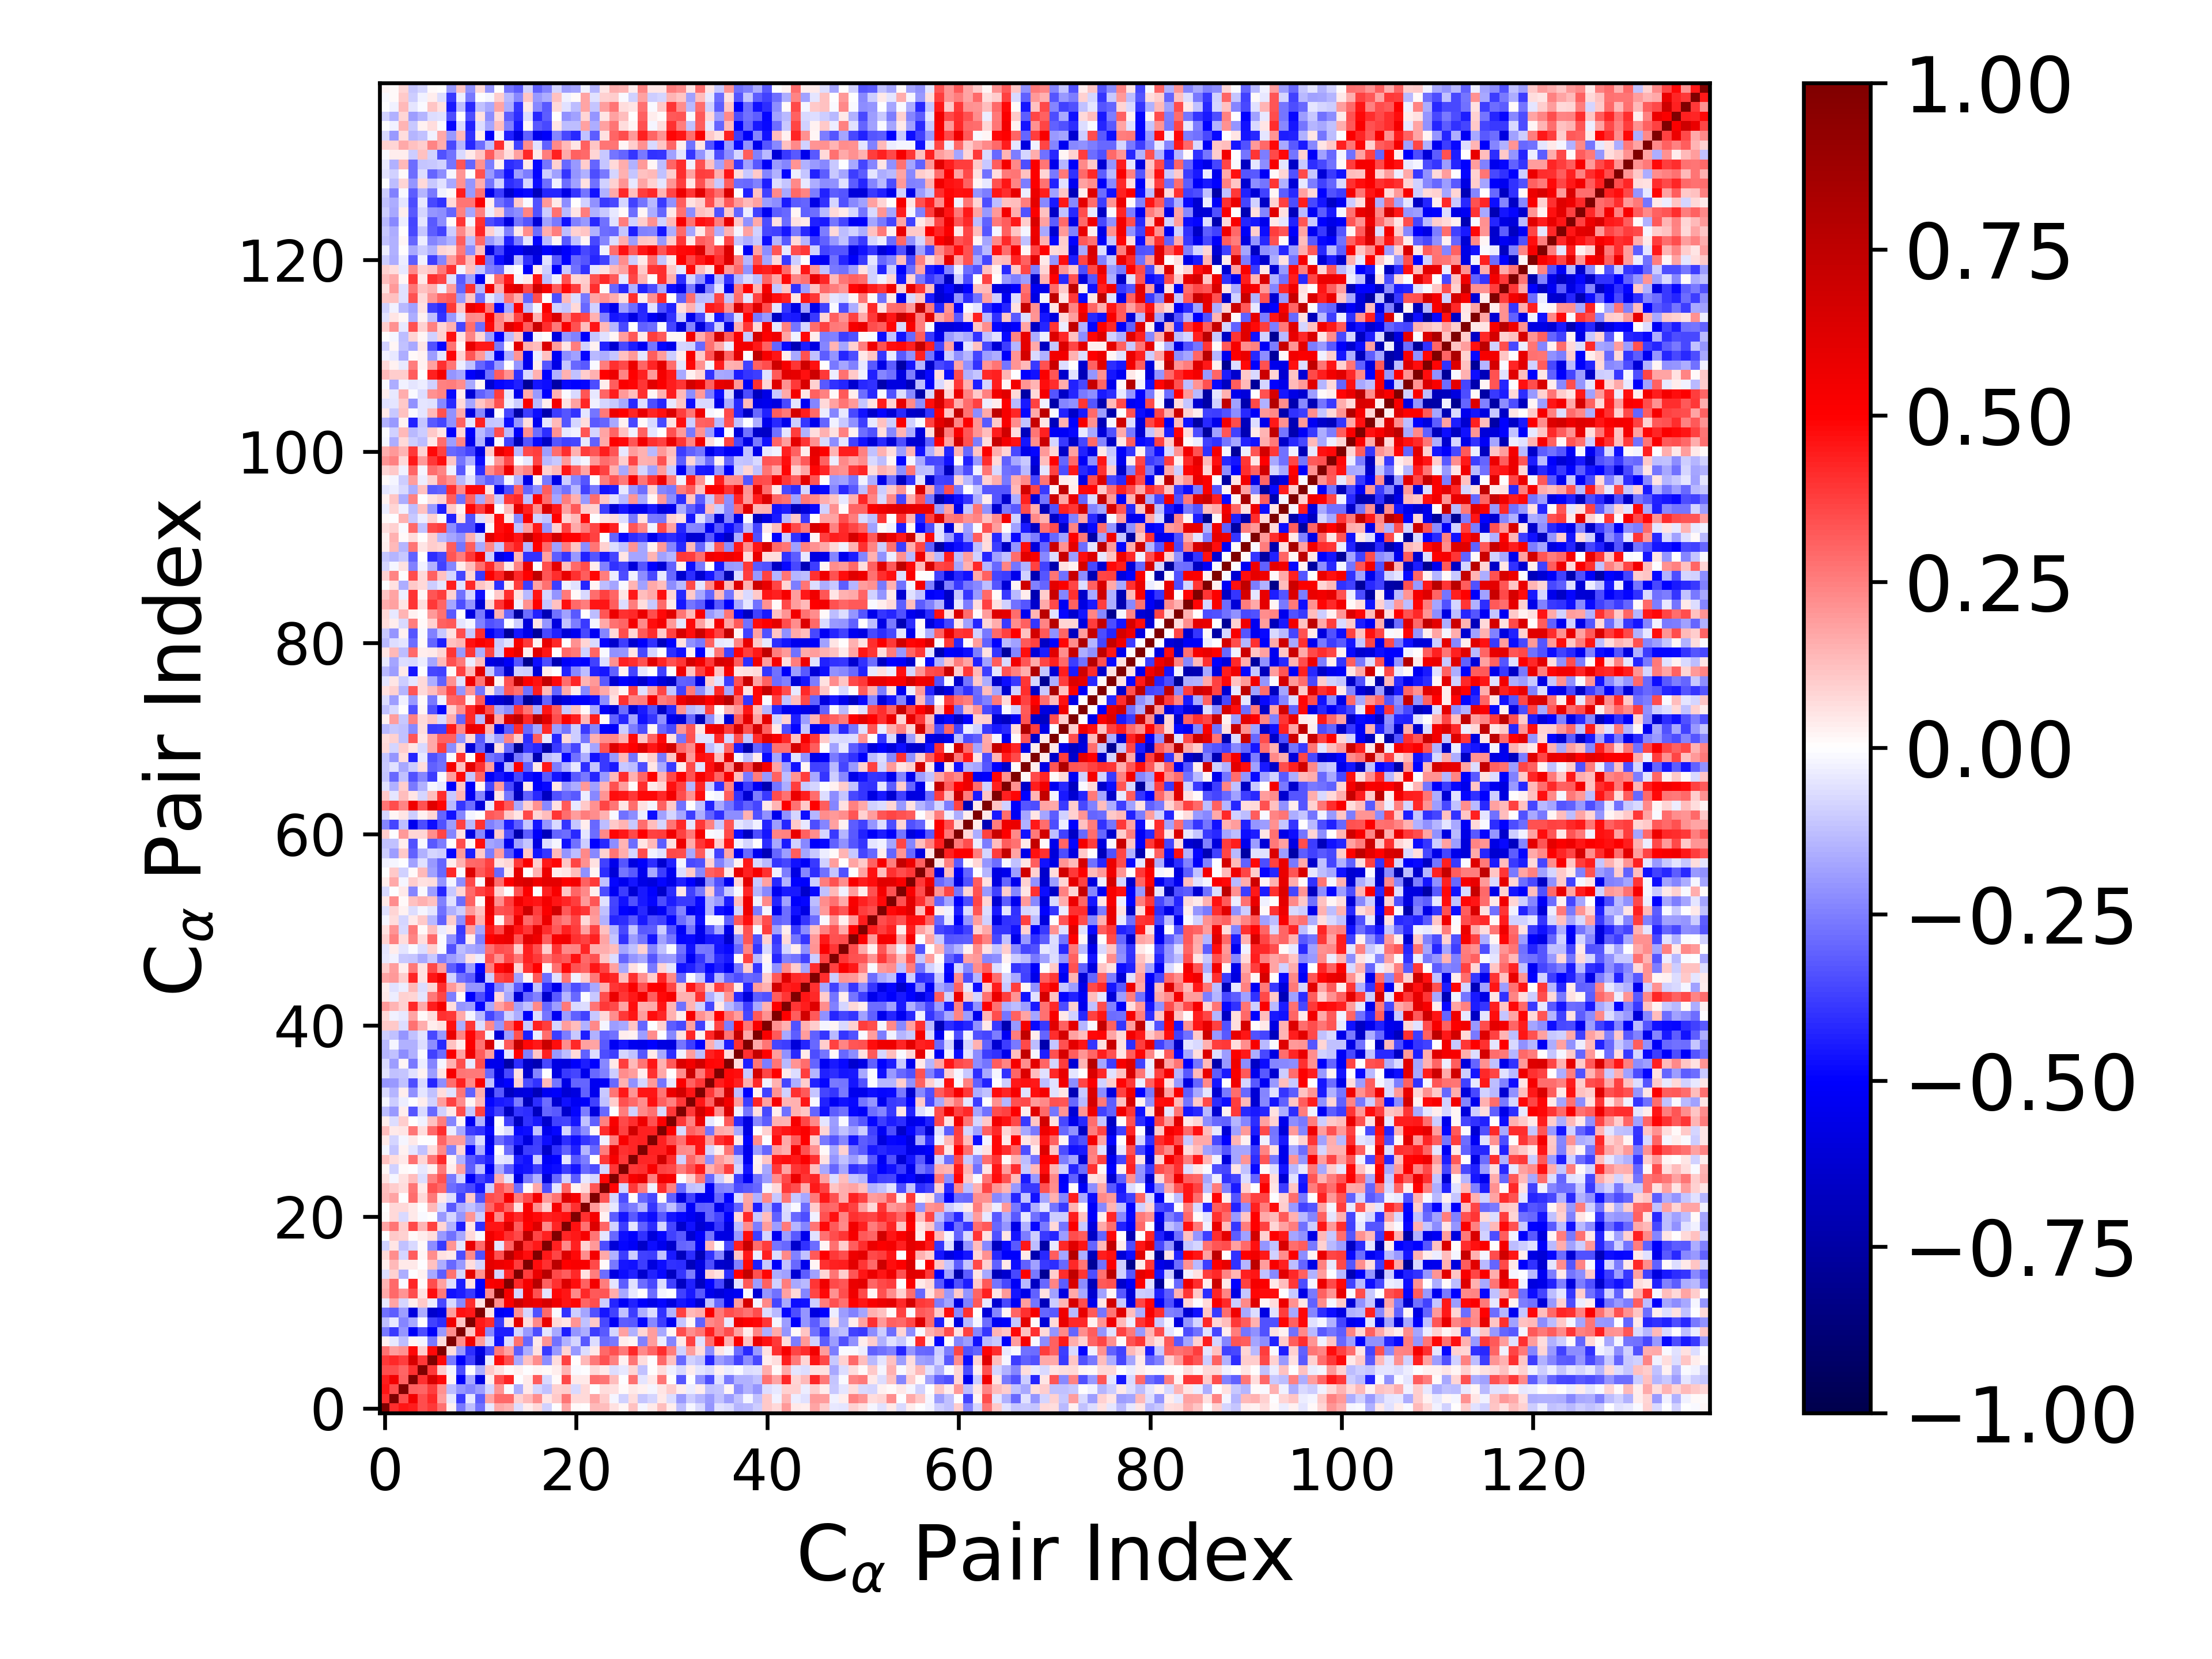

The file beside this chart, header and first rows:
1.000000000000000000e+00, 4.082994114658432538e-01, 4.545371683697781995e-01, 4.430996089666510707e-01, 3.505217272006443396e-01, 3.885708123169066552e-01, 2.804359954115074327e-01, 2.982014484083884281e-02, -2.605507259948842136e-01, -1.265237716275446067e-01, -2.761126721493430414e-01, -4.151459604041199403e-02, 1.696444315757534294e-01, 1.477145564292154656e-01, -6.965392478789102226e-02, 3.309261156676555210e-02, 7.733081208977350685e-02, -9.176248285513514957e-02, -3.487722137477731847e-04, 1.775241755731181703e-01, 1.170680833078640258e-02, 1.223776872206902610e-03, 1.340930138806739891e-01, 1.308154650976320887e-01
4.082994114658432538e-01, 1.000000000000000000e+00, 3.502533147334075947e-01, 5.448748122630890922e-01, 3.464530859182938793e-01, 4.208448927012711782e-01, 1.916638292900458562e-01, -4.208596107089113830e-02, -3.870623680434549518e-01, -4.088288947268979567e-02, -3.174775252782052193e-01, 1.733743351861081194e-01, 2.900683675351878321e-01, 2.905722861012691172e-01, 8.950181961176373324e-02, 1.405040364750778925e-01, 2.204441123775105760e-01, 5.455449586583047822e-02, 1.061557737723688027e-01, 2.667509774346951690e-01, 7.649882175711933407e-02, 7.072213954068494457e-02, 1.751596878554148862e-01, 9.558054408046211259e-02
4.545371683697781995e-01, 3.502533147334075947e-01, 1.000000000000000000e+00, 3.089156446908936093e-01, 3.036511393176169471e-01, 3.777029019852880531e-01, 2.155657402406366552e-01, -1.316881657855419330e-01, -2.048805710744477093e-01, -2.348326847179567634e-01, -1.926957717048721486e-01, -8.332149507750948036e-02, 2.071361538386965184e-01, -8.738018405903883595e-03, -1.580949512634522713e-01, 4.162685937176047180e-02, -8.099848481833273051e-02, -1.244815177441926241e-01, 8.813228285151990249e-02, 9.836903528098442373e-02, -7.341960022470654657e-02, 7.316608367308018168e-02, -3.324544144241499844e-03, 7.020983939012699626e-02
4.430996089666510707e-01, 5.448748122630890922e-01, 3.089156446908936093e-01, 1.000000000000000000e+00, 4.005341582806170031e-01, 6.488902874942749088e-01, 4.818316361309211704e-01, 2.234787650433356712e-02, -5.195239228866913583e-01, -1.677552155637441478e-01, -5.866336377717621398e-01, 3.254341238880070070e-02, 3.480784847084066880e-01, 4.282991307662528113e-01, -4.185507284378985407e-03, 4.095207175436385572e-02, 3.183782007867656527e-01, -7.504557529408611982e-02, 1.184800952661650350e-02, 3.562863876535840579e-01, 4.674854383381267520e-02, 4.452883549442428895e-02, 2.819374249957311562e-01, 2.671435388212551332e-01
3.505217272006443396e-01, 3.464530859182938793e-01, 3.036511393176169471e-01, 4.005341582806170031e-01, 1.000000000000000000e+00, 3.859394554922519482e-01, 9.584675992319557913e-02, -1.968999740758627451e-02, -3.475849466266713317e-01, 7.653923638086291030e-04, -1.570638549671400097e-01, 1.024112132510166667e-01, 5.831147828938254563e-02, 1.047711984628417470e-02, 3.074366973335511052e-02, -5.965170933617217064e-03, 2.211743383440121710e-02, 1.542114129023173900e-02, 3.147795392611367482e-02, 1.427630724716448807e-01, -1.065345445571022273e-02, -6.796675896820968468e-03, 7.507886954445752714e-02, 4.427001123174827829e-02
3.885708123169066552e-01, 4.208448927012711782e-01, 3.777029019852880531e-01, 6.488902874942749088e-01, 3.859394554922519482e-01, 1.000000000000000000e+00, 4.803287769078102842e-01, -2.632781368460982985e-01, -5.146649565014118632e-01, -3.716759760377538746e-01, -6.332413170568783611e-01, -3.449348951193546148e-02, 4.751086631187306786e-01, 3.505068514772992638e-01, -1.663015771959192035e-01, 1.242830066670681383e-01, 2.208747107570697144e-01, -2.233861841939553949e-01, 6.866595975109639205e-02, 3.700100846972072532e-01, 4.421808530300157247e-03, 1.365344422447958284e-01, 2.635402216031529909e-01, 3.433796768844246672e-01
2.804359954115074327e-01, 1.916638292900458562e-01, 2.155657402406366552e-01, 4.818316361309211704e-01, 9.584675992319557913e-02, 4.803287769078102842e-01, 1.000000000000000000e+00, 6.536963592815243917e-02, -2.004357962235553958e-01, -4.096905611715958018e-01, -5.852739712743015854e-01, -3.560077696993428353e-01, 2.591660446017647890e-01, 1.838894021705574366e-01, -3.179322883646970022e-01, -1.589262025898076636e-01, 5.998268778873164925e-02, -3.869405924471207570e-01, -2.017259065316331645e-01, 8.435326612393702350e-02, -1.997350734433411823e-01, -6.417522371695431882e-02, 4.687227835277922583e-02, 2.898634807072006381e-01
2.982014484083884281e-02, -4.208596107089113830e-02, -1.316881657855419330e-01, 2.234787650433356712e-02, -1.968999740758627451e-02, -2.632781368460982985e-01, 6.536963592815243917e-02, 1.000000000000000000e+00, 2.199314283500412304e-01, 5.521732685416375075e-01, 1.910465923366663488e-01, -7.049050370367349050e-02, -4.630315009111934943e-01, -6.674234123193586998e-02, 2.758751968051821879e-01, -2.943126232810399645e-01, 4.391881928612585695e-02, 2.038077746133455659e-01, -2.783449147940392776e-01, -1.501142432125436577e-01, -8.112083226022913374e-02, -3.211304513611340505e-01, -6.908885136763370793e-02, -2.818943927433757435e-01
-2.605507259948842136e-01, -3.870623680434549518e-01, -2.048805710744477093e-01, -5.195239228866913583e-01, -3.475849466266713317e-01, -5.146649565014118632e-01, -2.004357962235553958e-01, 2.199314283500412304e-01, 1.000000000000000000e+00, 1.105839321570700612e-01, 4.684907377739007117e-01, -2.320215295708239756e-01, -4.445732646700163437e-01, -4.418612576294158600e-01, -8.332415228760964299e-02, -1.973002714331645313e-01, -3.445311350878365042e-01, -4.691524352312335250e-02, -1.706078540129356835e-01, -4.389766109323627874e-01, -2.106806765676537130e-01, -1.639800347895729038e-01, -3.827502800850975939e-01, -3.256556329698561125e-01
-1.265237716275446067e-01, -4.088288947268979567e-02, -2.348326847179567634e-01, -1.677552155637441478e-01, 7.653923638086291030e-04, -3.716759760377538746e-01, -4.096905611715958018e-01, 5.521732685416375075e-01, 1.105839321570700612e-01, 1.000000000000000000e+00, 4.483002350411345316e-01, 4.107318646247474780e-01, -3.834139077306859544e-01, 6.148385291546840103e-02, 6.005852810189004076e-01, 6.810374316756512281e-02, 2.285574359956838164e-01, 5.706750323841098815e-01, 7.528238533434788993e-02, 4.924616763764026045e-02, 2.047245420253152037e-01, -1.248675959332088137e-01, 1.039308187978500025e-01, -3.564809522432454969e-01
-2.761126721493430414e-01, -3.174775252782052193e-01, -1.926957717048721486e-01, -5.866336377717621398e-01, -1.570638549671400097e-01, -6.332413170568783611e-01, -5.852739712743015854e-01, 1.910465923366663488e-01, 4.684907377739007117e-01, 4.483002350411345316e-01, 1.000000000000000000e+00, 6.145827513444974272e-02, -5.242487468002182682e-01, -4.963046192329339523e-01, 2.172766312891826757e-01, -8.476615559010436396e-02, -3.384452868836497763e-01, 2.968696171639184644e-01, -1.331408648916910728e-02, -4.009713304969283465e-01, -1.006171569560509321e-01, -1.764099336176379595e-01, -3.366348663574785238e-01, -4.566312424275861259e-01
-4.151459604041199403e-02, 1.733743351861081194e-01, -8.332149507750948036e-02, 3.254341238880070070e-02, 1.024112132510166667e-01, -3.449348951193546148e-02, -3.560077696993428353e-01, -7.049050370367349050e-02, -2.320215295708239756e-01, 4.107318646247474780e-01, 6.145827513444974272e-02, 1.000000000000000000e+00, 2.244706694565265503e-01, 5.089939637161112751e-01, 6.974340356311963252e-01, 5.955871735023509084e-01, 5.702310705403380586e-01, 6.497956846923045315e-01, 5.540867012810143377e-01, 4.543949426338310116e-01, 4.887505149128622550e-01, 2.969096192969000181e-01, 3.480474435344844131e-01, -9.739245305318133816e-02
1.696444315757534294e-01, 2.900683675351878321e-01, 2.071361538386965184e-01, 3.480784847084066880e-01, 5.831147828938254563e-02, 4.751086631187306786e-01, 2.591660446017647890e-01, -4.630315009111934943e-01, -4.445732646700163437e-01, -3.834139077306859544e-01, -5.242487468002182682e-01, 2.244706694565265503e-01, 1.000000000000000000e+00, 5.334490614369777894e-01, -7.827231096621221906e-02, 5.641877567303890118e-01, 3.436151248579690232e-01, -5.370671905102620408e-02, 4.834003105520117138e-01, 4.590833933258252064e-01, 2.293675814359995291e-01, 4.195367907408716901e-01, 3.244029614340284695e-01, 3.316231531765208573e-01
1.477145564292154656e-01, 2.905722861012691172e-01, -8.738018405903883595e-03, 4.282991307662528113e-01, 1.047711984628417470e-02, 3.505068514772992638e-01, 1.838894021705574366e-01, -6.674234123193586998e-02, -4.418612576294158600e-01, 6.148385291546840103e-02, -4.963046192329339523e-01, 5.089939637161112751e-01, 5.334490614369777894e-01, 1.000000000000000000e+00, 4.161517864139933076e-01, 5.345593361812260857e-01, 7.746264616969805727e-01, 3.070116502913732837e-01, 4.001714490369276400e-01, 6.274048217081164003e-01, 4.755085351515644931e-01, 3.088225649446080801e-01, 5.378108494180292576e-01, 2.537072083970919323e-01
-6.965392478789102226e-02, 8.950181961176373324e-02, -1.580949512634522713e-01, -4.185507284378985407e-03, 3.074366973335511052e-02, -1.663015771959192035e-01, -3.179322883646970022e-01, 2.758751968051821879e-01, -8.332415228760964299e-02, 6.005852810189004076e-01, 2.172766312891826757e-01, 6.974340356311963252e-01, -7.827231096621221906e-02, 4.161517864139933076e-01, 1.000000000000000000e+00, 3.806642805910848693e-01, 5.723218029670118501e-01, 7.726597853269504546e-01, 3.518628942769137513e-01, 3.165167924278958766e-01, 4.163840930193941081e-01, 5.624017230106598958e-02, 2.544742597115740579e-01, -2.889713981254475872e-01
3.309261156676555210e-02, 1.405040364750778925e-01, 4.162685937176047180e-02, 4.095207175436385572e-02, -5.965170933617217064e-03, 1.242830066670681383e-01, -1.589262025898076636e-01, -2.943126232810399645e-01, -1.973002714331645313e-01, 6.810374316756512281e-02, -8.476615559010436396e-02, 5.955871735023509084e-01, 5.641877567303890118e-01, 5.345593361812260857e-01, 3.806642805910848693e-01, 1.000000000000000000e+00, 4.744926457388922159e-01, 4.035556717039242014e-01, 7.612362016483917859e-01, 4.958353442397827604e-01, 5.209050188793757918e-01, 5.224738073770958113e-01, 3.526309085507953189e-01, 8.166597934446023430e-03
7.733081208977350685e-02, 2.204441123775105760e-01, -8.099848481833273051e-02, 3.183782007867656527e-01, 2.211743383440121710e-02, 2.208747107570697144e-01, 5.998268778873164925e-02, 4.391881928612585695e-02, -3.445311350878365042e-01, 2.285574359956838164e-01, -3.384452868836497763e-01, 5.702310705403380586e-01, 3.436151248579690232e-01, 7.746264616969805727e-01, 5.723218029670118501e-01, 4.744926457388922159e-01, 1.000000000000000000e+00, 4.516121952948552454e-01, 3.624982072234277930e-01, 6.277285906103412527e-01, 4.817560663515725317e-01, 2.220241906484979877e-01, 5.328439681993554222e-01, 1.662834926966685056e-01
-9.176248285513514957e-02, 5.455449586583047822e-02, -1.244815177441926241e-01, -7.504557529408611982e-02, 1.542114129023173900e-02, -2.233861841939553949e-01, -3.869405924471207570e-01, 2.038077746133455659e-01, -4.691524352312335250e-02, 5.706750323841098815e-01, 2.968696171639184644e-01, 6.497956846923045315e-01, -5.370671905102620408e-02, 3.070116502913732837e-01, 7.726597853269504546e-01, 4.035556717039242014e-01, 4.516121952948552454e-01, 1.000000000000000000e+00, 4.370493820065479706e-01, 2.295626498135075466e-01, 4.362829111015198991e-01, 9.057341214481796909e-02, 2.023998837744075407e-01, -3.494813337152894994e-01
-3.487722137477731847e-04, 1.061557737723688027e-01, 8.813228285151990249e-02, 1.184800952661650350e-02, 3.147795392611367482e-02, 6.866595975109639205e-02, -2.017259065316331645e-01, -2.783449147940392776e-01, -1.706078540129356835e-01, 7.528238533434788993e-02, -1.331408648916910728e-02, 5.540867012810143377e-01, 4.834003105520117138e-01, 4.001714490369276400e-01, 3.518628942769137513e-01, 7.612362016483917859e-01, 3.624982072234277930e-01, 4.370493820065479706e-01, 1.000000000000000000e+00, 4.218984770321892452e-01, 4.496010668681086897e-01, 5.282511136864607160e-01, 2.699339094988093546e-01, -4.958905747543401049e-02
1.775241755731181703e-01, 2.667509774346951690e-01, 9.836903528098442373e-02, 3.562863876535840579e-01, 1.427630724716448807e-01, 3.700100846972072532e-01, 8.435326612393702350e-02, -1.501142432125436577e-01, -4.389766109323627874e-01, 4.924616763764026045e-02, -4.009713304969283465e-01, 4.543949426338310116e-01, 4.590833933258252064e-01, 6.274048217081164003e-01, 3.165167924278958766e-01, 4.958353442397827604e-01, 6.277285906103412527e-01, 2.295626498135075466e-01, 4.218984770321892452e-01, 1.000000000000000000e+00, 4.659286750886383888e-01, 2.791372651549096084e-01, 6.281900883877623576e-01, 2.996119935149507141e-01
1.170680833078640258e-02, 7.649882175711933407e-02, -7.341960022470654657e-02, 4.674854383381267520e-02, -1.065345445571022273e-02, 4.421808530300157247e-03, -1.997350734433411823e-01, -8.112083226022913374e-02, -2.106806765676537130e-01, 2.047245420253152037e-01, -1.006171569560509321e-01, 4.887505149128622550e-01, 2.293675814359995291e-01, 4.755085351515644931e-01, 4.163840930193941081e-01, 5.209050188793757918e-01, 4.817560663515725317e-01, 4.362829111015198991e-01, 4.496010668681086897e-01, 4.659286750886383888e-01, 1.000000000000000000e+00, 4.060857082780657823e-01, 5.301984193815311164e-01, 2.571528573895471778e-02
1.223776872206902610e-03, 7.072213954068494457e-02, 7.316608367308018168e-02, 4.452883549442428895e-02, -6.796675896820968468e-03, 1.365344422447958284e-01, -6.417522371695431882e-02, -3.211304513611340505e-01, -1.639800347895729038e-01, -1.248675959332088137e-01, -1.764099336176379595e-01, 2.969096192969000181e-01, 4.195367907408716901e-01, 3.088225649446080801e-01, 5.624017230106598958e-02, 5.224738073770958113e-01, 2.220241906484979877e-01, 9.057341214481796909e-02, 5.282511136864607160e-01, 2.791372651549096084e-01, 4.060857082780657823e-01, 1.000000000000000000e+00, 1.971014471211172403e-01, 7.662978506595323480e-02
1.340930138806739891e-01, 1.751596878554148862e-01, -3.324544144241499844e-03, 2.819374249957311562e-01, 7.507886954445752714e-02, 2.635402216031529909e-01, 4.687227835277922583e-02, -6.908885136763370793e-02, -3.827502800850975939e-01, 1.039308187978500025e-01, -3.366348663574785238e-01, 3.480474435344844131e-01, 3.244029614340284695e-01, 5.378108494180292576e-01, 2.544742597115740579e-01, 3.526309085507953189e-01, 5.328439681993554222e-01, 2.023998837744075407e-01, 2.699339094988093546e-01, 6.281900883877623576e-01, 5.301984193815311164e-01, 1.971014471211172403e-01, 1.000000000000000000e+00, 3.284382610470690800e-01
1.308154650976320887e-01, 9.558054408046211259e-02, 7.020983939012699626e-02, 2.671435388212551332e-01, 4.427001123174827829e-02, 3.433796768844246672e-01, 2.898634807072006381e-01, -2.818943927433757435e-01, -3.256556329698561125e-01, -3.564809522432454969e-01, -4.566312424275861259e-01, -9.739245305318133816e-02, 3.316231531765208573e-01, 2.537072083970919323e-01, -2.889713981254475872e-01, 8.166597934446023430e-03, 1.662834926966685056e-01, -3.494813337152894994e-01, -4.958905747543401049e-02, 2.996119935149507141e-01, 2.571528573895471778e-02, 7.662978506595323480e-02, 3.284382610470690800e-01, 1.000000000000000000e+00
6.055455085856940867e-02, -2.174348231908696319e-02, 5.501533289016891787e-02, 1.302733276256833328e-01, -6.673335612939058914e-02, 2.437424896857757206e-01, 3.433943372315214626e-01, -2.622039080760745211e-01, -8.263739659406205140e-02, -5.171156886774922468e-01, -3.738694114722729278e-01, -4.285540721469238146e-01, 1.617735433702847114e-01, -4.842351991264256389e-02, -5.744926373092177352e-01, -2.648176852556042293e-01, -1.511443901043390547e-01, -6.078681546116130319e-01, -2.967758719879767249e-01, -8.811794761736276016e-02, -3.146829090870573165e-01, -4.313850238486328231e-02, -7.951254896066174693e-02, 4.875031103793674436e-01
2.265784167567652316e-02, -9.197786574015284766e-02, 8.748576589424328018e-03, -2.953849903022553579e-03, -4.565430200142868433e-02, 2.427933187132221352e-02, 2.608687314296330162e-01, 3.433259041126345695e-02, 1.863876780373853459e-01, -3.183983043143874814e-01, -1.190493726890729936e-01, -5.188158802907052447e-01, -1.680808291364417895e-01, -3.197223384981725536e-01, -4.701737049566119819e-01, -4.603407053943658900e-01, -3.792460718222188110e-01, -4.890344947628016969e-01, -4.748689971382148989e-01, -3.802450450738482646e-01, -4.549518445485682960e-01, -2.902738950364677772e-01, -3.449181156271590720e-01, -8.300404174566805571e-02
1.246628706436818113e-01, 6.301806837040491160e-02, 4.091029786381605166e-02, 2.747936946154103666e-01, 8.259842412748701068e-02, 2.704373147867471516e-01, 4.161849385482458974e-01, 2.172793834926628129e-02, -1.554045732598937080e-01, -3.236124809087729259e-01, -3.824937871207408357e-01, -4.368448785548923463e-01, -4.006259937072480237e-02, -5.726957295824034594e-02, -4.374551294326986528e-01, -4.674339822919222898e-01, -9.936572368374783915e-02, -5.224257235709602876e-01, -4.931082047845621874e-01, -4.868698880138332824e-02, -3.272225634077858269e-01, -2.552941080856311884e-01, 4.460832873799203645e-03, 3.884580922211320897e-01
-2.178118994269979264e-02, -1.099802829799395587e-01, 2.386549305973271681e-02, -5.073100833228645634e-02, -1.180161217267144957e-01, 6.620249727765928349e-02, 2.269695184683381550e-01, -2.438911061771422140e-01, 8.395573072296583228e-02, -4.910437679774122821e-01, -1.615272023435444237e-01, -5.027897998247493616e-01, 3.241244285349938561e-04, -2.865233855673477437e-01, -6.273060128811210889e-01, -3.777671405591550569e-01, -3.675440848898139379e-01, -6.406323844407605383e-01, -3.999845364983545815e-01, -3.124191285828989417e-01, -4.299406645358321288e-01, -1.421191991882325423e-01, -2.908698809051138423e-01, 2.524486091223077655e-01
4.277215603440591429e-02, -7.912715324037102038e-02, -1.950706832993429410e-02, 4.208167740281025526e-02, 4.034065444197580501e-03, -7.525080355957967926e-03, 2.981198212396237168e-01, 1.947943958002159026e-01, 1.932922215542462463e-01, -2.309659322156868422e-01, -6.555672430656676875e-02, -5.553383520406424134e-01, -2.864553245928248004e-01, -3.548445922373336114e-01, -4.316567844885480509e-01, -5.931602022275692665e-01, -3.760674746311348238e-01, -4.702858371692421047e-01, -5.979102086189146403e-01, -4.099143860633351344e-01, -4.762088332409917246e-01, -3.916510604691333386e-01, -3.524046359408262719e-01, -2.628283439265952440e-02
1.324179635757264106e-01, 4.407107827894340968e-02, 5.050091422075789205e-02, 2.713975732946293240e-01, 6.730863043867742201e-02, 2.899135058845656032e-01, 4.066423884161012858e-01, -3.627350490528079285e-02, -1.694819280446901721e-01, -3.793184394708561946e-01, -4.042331935043426139e-01, -4.880863226375783404e-01, -1.585003624849999626e-02, -6.446240475441596118e-02, -4.819918065965556053e-01, -4.745728435541748391e-01, -1.180421032882428695e-01, -5.405309577892896122e-01, -4.850809184173069943e-01, -7.957034245763415503e-02, -3.239056950218401343e-01, -2.232356000479167324e-01, 1.521508583741973918e-02, 4.122148213713530684e-01
3.892047398559239646e-02, -6.431063680374722591e-02, 9.724873463637181970e-02, 4.828840283031541822e-03, -2.970309031656070964e-02, 1.174065571203991576e-01, 2.526760252064614298e-01, -2.420866222726918704e-01, 1.914460350116308635e-02, -5.343473253453330241e-01, -1.561353888493589859e-01, -5.916367689616005565e-01, -7.465804694415940912e-03, -3.672500065785224144e-01, -6.711688960859434339e-01, -4.000790978755181526e-01, -4.502341545042837234e-01, -6.369664055150050519e-01, -3.733056951120931610e-01, -3.618817189112799593e-01, -4.578408437302005640e-01, -1.184729826450903190e-01, -3.072929840796049250e-01, 2.484552309551989746e-01
-1.315039756955366512e-01, -1.984602158865576838e-01, 3.271427173393563065e-02, -3.285162728717953007e-01, -7.320905834342926466e-02, -2.907117741407076461e-01, -8.994749793461306875e-02, 4.235654325611137166e-02, 3.504553615244657694e-01, -1.127970413623216872e-01, 3.697654101311165786e-01, -4.597881390176936089e-01, -3.679090215602709990e-01, -6.677219276122260405e-01, -3.921646397262217865e-01, -4.133237633847262615e-01, -6.772276656157838470e-01, -3.041849453708565520e-01, -3.260729924349785591e-01, -6.385219835445786751e-01, -4.902064666342615396e-01, -2.514477789471983860e-01, -5.931990812730216778e-01, -2.958565558024172093e-01
-2.000658480111108806e-02, -1.004729166929217293e-01, -3.674261807709496008e-02, -6.084202836199738285e-03, 3.306103640126862447e-02, -8.607416642074947055e-02, 1.952078589791458318e-01, 3.689968996992106787e-01, 2.200680795377106536e-01, 2.193432752001674840e-02, 1.386757671736896513e-01, -4.844351790116745438e-01, -4.484783325440047652e-01, -4.333345751762391895e-01, -2.503826920378022791e-01, -6.837438536061074545e-01, -4.064758384893119025e-01, -2.886787776671640993e-01, -6.224964221042985635e-01, -4.678319452196841866e-01, -5.306362841714438172e-01, -5.103346478715343748e-01, -3.704430355410681663e-01, -1.191115449756911943e-01
-7.547121606560701357e-02, -1.479464693063262393e-01, 3.879169293657385581e-02, -2.168579327251406175e-01, -4.841787823783714334e-02, -1.233533277913225756e-01, 6.533787212561890934e-02, -5.716146663468429229e-02, 2.675855462987671296e-01, -3.095432350920741538e-01, 1.638231664603092830e-01, -6.307628687069278817e-01, -3.251739635161158271e-01, -6.654933424273189457e-01, -5.977710720632403163e-01, -5.853887064474208035e-01, -6.949394909313271196e-01, -5.282442704290746249e-01, -5.062163305282755266e-01, -6.133083730390206378e-01, -5.856777110960440513e-01, -3.070480995905001675e-01, -5.430838757781154547e-01, -1.042555503922301535e-01
-2.056533667416994560e-01, -1.994335978920349917e-01, -1.204199340930127149e-01, -3.504493361826803710e-01, -7.270018792675209118e-02, -4.289171412432737918e-01, -2.190939286033022626e-01, 2.839567385296490332e-01, 4.325482871159298526e-01, 2.287373680767593176e-01, 5.212995149526505889e-01, -1.227524770377618063e-01, -5.485726047093900659e-01, -4.987724546516800750e-01, 9.113369573444123073e-02, -3.476654009873448303e-01, -4.014267583313863574e-01, 1.353761510656602829e-01, -2.672115148055344003e-01, -5.668674912428137702e-01, -3.037017120217693211e-01, -2.968914320853330291e-01, -5.364781853945848056e-01, -5.213855112489728105e-01
-5.661180457768002355e-02, -1.215135263752099848e-01, -1.139369015519148265e-01, -5.885659277803498290e-02, 2.469169019096595016e-02, -1.919111569779492488e-01, 4.764098560886534384e-02, 5.271382317958228647e-01, 2.660794338556486394e-01, 2.610289827462609624e-01, 2.638476488960068145e-01, -2.913736624150492505e-01, -5.980260578123042237e-01, -3.558239409866043035e-01, 5.493745602121838378e-02, -6.401909574304869288e-01, -2.416669413161435243e-01, -6.570428914410497527e-03, -5.778016949795027335e-01, -3.828621145873715714e-01, -3.633564515103420711e-01, -5.522553333083211058e-01, -2.923306597567078557e-01, -2.457085140716446237e-01
-7.606513511382255455e-02, -1.911390583503983498e-01, 2.098394203644277783e-02, -2.613278750162801867e-01, -3.588075957985834008e-02, -2.379244073520480340e-01, -2.143748202609547376e-02, 1.551377421837023818e-01, 3.450994341137091914e-01, -3.926660436168336044e-02, 3.473804533269664319e-01, -5.501754679775331391e-01, -5.524254976416969054e-01, -7.401281244865240971e-01, -4.087910429097595388e-01, -6.492706520181081853e-01, -7.099570871557931984e-01, -3.584481224683908063e-01, -5.707183836212694761e-01, -5.924291055409887097e-01, -5.034427459459278609e-01, -4.391150458571697612e-01, -4.996714573997423914e-01, -2.334369269270145097e-01
-1.435826183591653593e-01, -1.240624600294219920e-01, -2.214285695461055414e-01, -1.493320790835850620e-01, -9.542167260079205404e-03, -3.686966597693183689e-01, -2.869688686714009784e-01, 5.136709499243425903e-01, 1.855238258967806808e-01, 5.582645572205822138e-01, 3.157050518722968047e-01, 1.944967380849718097e-01, -5.287975760575738260e-01, -4.933802620490554403e-02, 4.982536708795041736e-01, -2.434621551009736873e-01, 1.151929817964914560e-01, 4.332801220434245870e-01, -2.015034065342850289e-01, -1.293732104438906350e-01, 7.278410197336809828e-02, -3.105448679681783730e-01, -6.844720902054306222e-02, -3.500762797036475193e-01
-1.395074518531917163e-01, -1.791965791874778127e-02, -1.513814562909713834e-01, -1.526886934025060982e-01, -7.003390749595062026e-02, -2.260911733961253611e-01, -4.168412696076544410e-01, 1.190732728181119054e-01, 3.785093856278639451e-02, 5.037133086092582257e-01, 2.806093841572515069e-01, 6.542745730068970644e-01, -1.521775901475946532e-02, 3.279351156205401741e-01, 7.317327141921627920e-01, 4.776607155752503608e-01, 4.463589139009530582e-01, 7.049143688357627502e-01, 4.719059480098352077e-01, 2.196085056179463979e-01, 4.197107371032918199e-01, 1.822342655501756614e-01, 1.751734040654722158e-01, -3.247029637848043437e-01
-9.744858622131044590e-02, -1.229784933096070704e-01, -2.041810870354746066e-01, -1.183645542591003075e-01, -5.846931381911570080e-02, -3.565033079698156082e-01, -2.000168630303116590e-01, 5.761869148198218715e-01, 2.355772633369307700e-01, 4.870572667679137213e-01, 3.514451601104484069e-01, -2.037508321674035700e-02, -6.112667565414201531e-01, -1.901186130669414165e-01, 3.394230364899382124e-01, -4.412226315915820929e-01, -3.519480791805396774e-02, 2.837004285706790085e-01, -3.804054332897268687e-01, -2.517255346776652858e-01, -1.081330413264947471e-01, -4.441983801061255566e-01, -1.525685945430228230e-01, -3.025740531528279820e-01
1.039816352570753638e-01, 1.020375141357220405e-01, -6.630773087673723365e-02, 2.796252555651925209e-01, 1.591031561685561369e-01, 3.527541082475388334e-02, 6.162419686575508482e-02, 4.675277437268524072e-01, -1.564489283263543751e-01, 3.930638443857791819e-01, -6.905566649963748582e-02, 2.304313116840158993e-01, -2.043242426207778628e-01, 3.065127330087812907e-01, 4.866895449545111108e-01, -1.087769421552038790e-01, 4.300055553288191779e-01, 3.813740479125641292e-01, -7.903221705343582704e-02, 1.904568765228372984e-01, 1.263427170378831343e-01, -1.537601756937470032e-01, 2.267673260917955624e-01, -2.260586412737905851e-02
7.484194657653812921e-02, -3.076895595958801036e-02, -4.268308248778577424e-02, 1.754925510800426636e-01, 1.470629575070293849e-02, 6.583480570237583429e-02, 4.047745882526843642e-01, 3.837160515565840035e-01, 1.676911198315348128e-01, -2.262676904143633150e-02, -1.368084750557766738e-01, -3.615228396318732607e-01, -2.805259341210671886e-01, -9.364941592397039993e-02, -1.601698279294270499e-01, -5.107319237022788228e-01, -6.639224570950953697e-02, -2.660098985744612232e-01, -5.329626139363565773e-01, -1.910021176609556226e-01, -3.121809651015617360e-01, -3.733675041773490966e-01, -1.032322021272989582e-01, 7.053118369553400269e-02
1.975351942601724919e-01, 1.477634515823192107e-01, 8.892415853237563284e-02, 4.144603231901094476e-01, 1.673593377572111796e-01, 4.401702799525638587e-01, 5.238511432470637219e-01, 6.915853605924637826e-02, -2.100559892643092119e-01, -1.883954542917974095e-01, -4.880519666872909501e-01, -1.651995873119338210e-01, 1.845411256521006238e-01, 2.533560675844464538e-01, -1.806006806261285513e-01, -1.249781675122775826e-01, 2.312816069933756324e-01, -2.926426489848008572e-01, -1.915735244384293434e-01, 2.645201498333121237e-01, -7.668503072286901590e-02, -6.596586412993897530e-02, 2.671520289398297554e-01, 3.876060823216404549e-01
4.169646872441120505e-02, -3.397873111026381010e-02, 9.016067109186674811e-02, 8.048404254323024420e-02, -4.737076529565854149e-02, 2.584622607244048687e-01, 3.630180520973291247e-01, -2.555960992162808476e-01, 1.421690153603550819e-02, -5.038294232544274776e-01, -3.446839535181161485e-01, -4.737048913694861252e-01, 7.478956059094775399e-02, -1.696044557779307627e-01, -6.137068114967358934e-01, -2.934721381096172532e-01, -2.481600709219338452e-01, -6.376924664732978032e-01, -3.267868508343310108e-01, -1.431299144878754315e-01, -2.945582832987810318e-01, -1.218213164110925825e-02, -1.069115991804193283e-01, 3.494592624294031724e-01
3.749369790396270968e-02, -6.112986914544025346e-02, -3.558410854261197936e-02, 1.369681076168461908e-01, -6.596768970352942518e-02, 8.580186694046490481e-02, 4.124378818717355788e-01, 2.011132773228005710e-01, 1.166669865489011332e-01, -2.043597693424273054e-01, -2.063654737630555291e-01, -4.642807522115962038e-01, -2.394585092077456401e-01, -1.351002954224132802e-01, -3.165351281425289320e-01, -5.486429103059063950e-01, -1.247940555959337755e-01, -4.014182739219276930e-01, -5.534329579416135125e-01, -2.398893912723278066e-01, -3.497295200061766307e-01, -2.846654676114509508e-01, -1.665123891836257364e-01, 1.622021394317914866e-01
1.721419516895213719e-01, 1.985094093042448216e-01, 9.587926976848670790e-02, 4.226891389956666245e-01, 6.038266089939974685e-02, 4.607451016509074293e-01, 5.467857144253449597e-01, -8.686225585857509923e-02, -2.757946585224805292e-01, -3.187277682711761595e-01, -5.818524033336410772e-01, -9.708170135643114096e-02, 3.609756552913349625e-01, 3.931181939580942752e-01, -1.836185831335288843e-01, 1.878330422739390645e-02, 3.209232353303778096e-01, -2.844413916459721525e-01, -6.245452062455773834e-02, 2.722796974851776630e-01, -2.507631953870086139e-02, 9.588825744644928484e-02, 2.646613837416091908e-01, 4.502100239143078664e-01
9.806119754634401442e-02, 1.923263017651609674e-01, 3.545869601545342115e-02, 2.594353478360107434e-01, 5.662463907577934552e-02, 3.577645031581395685e-01, 1.892690435661912030e-01, -3.129523382201013226e-01, -4.068885664019746273e-01, -1.952939204357572733e-01, -4.980263158511207267e-01, 2.506159577923512960e-01, 4.771765307939329626e-01, 5.478699865636006416e-01, 8.024154854508669388e-02, 4.005123430582448463e-01, 4.976887371236088375e-01, 1.739739781312662006e-02, 2.793358665473498204e-01, 4.808229732843786741e-01, 3.401088082287043735e-01, 3.101763347601187992e-01, 4.553976214322196236e-01, 3.735699172420200997e-01
-4.147359654072992757e-02, -3.050713415890936309e-02, -1.082448160936430315e-01, -1.124029473497092091e-01, -1.696243207447865886e-01, -1.093339699215910149e-01, -2.558758943862963209e-01, -1.938759860445337657e-01, -1.515687769842640753e-01, 5.486058708851840326e-02, -3.224451489629075879e-02, 3.412574776576763891e-01, 2.159758731589761227e-01, 3.592881341098201897e-01, 2.672091377637400011e-01, 4.360042622212264019e-01, 3.898784212462742538e-01, 2.801698075407217381e-01, 3.513629701601651556e-01, 3.215935258472584768e-01, 4.680671946905833325e-01, 2.948173744239103167e-01, 3.373186048669490900e-01, 1.154246036149599308e-01
-4.844000073158408887e-02, 3.592547433873913287e-02, -4.717916016448429201e-02, -8.763819049634172589e-03, -6.924930863359213262e-02, 8.919755794610888244e-02, -1.478965652286868410e-02, -3.361830980568834559e-01, -1.321727595474391503e-01, -1.685702813506184949e-01, -1.927596344075335755e-01, 2.734383859363984648e-01, 3.511107596691593336e-01, 3.352542153728585439e-01, 1.009567690826352199e-01, 4.441234199923725923e-01, 3.457247311583250826e-01, 9.930306060109644894e-02, 3.981356664399278156e-01, 2.289348369636854674e-01, 2.371640574211093255e-01, 4.241952372761159107e-01, 1.578154454438245868e-01, 1.600644576622602122e-01
8.643425080855436649e-02, 2.436355689054022500e-01, 6.790274139512932072e-02, 2.374592822612131837e-01, 6.324653967019711054e-02, 2.968102770012364666e-01, -8.040624267389016866e-03, -2.111926048187652005e-01, -3.707056289495103685e-01, 3.377625873268742807e-02, -2.480996678927231691e-01, 4.983863189793335535e-01, 5.503099742167137931e-01, 5.775594080855761536e-01, 3.297601060039953014e-01, 6.023638798011153872e-01, 5.557680924725993954e-01, 3.155959887346190818e-01, 5.304987840271937483e-01, 5.458632341765087270e-01, 3.998951657018580130e-01, 3.746348360519893839e-01, 4.345279205311135540e-01, 1.791202469820468157e-01
6.045077744166000439e-02, 2.066518221321564930e-01, -7.221991430189578232e-02, 2.644523891449373498e-01, 8.659826381524883543e-03, 1.288201135390158736e-01, -3.513846163169049436e-02, 3.131677855955659201e-02, -3.847187456095028657e-01, 1.831819861128132776e-01, -1.781963356617164151e-01, 4.576743977417074283e-01, 3.577532653568461507e-01, 5.976752617742675522e-01, 4.576269484282575184e-01, 3.920204466018289979e-01, 5.991089008341349276e-01, 4.064791220250167370e-01, 3.203606338930411468e-01, 4.340590993898971739e-01, 3.781108105522467122e-01, 1.854259195096308876e-01, 3.711377022995873132e-01, 1.233561516529701474e-01
-2.057011986264425593e-02, 6.921468130673896768e-02, -8.005954415871784080e-02, 4.382617985218303230e-02, 1.034797117963355134e-01, -1.374469777634440282e-01, -3.071525678636075063e-01, 1.002245194633863551e-01, -2.252456447043026388e-01, 3.992119181619501189e-01, 1.490025435267606224e-01, 5.180475805004005618e-01, 2.104614016563470177e-02, 3.027626791248625993e-01, 5.686035718207872458e-01, 2.928090916351215878e-01, 3.526846792170657552e-01, 5.627625517356947826e-01, 3.027189888417132213e-01, 2.572420899599500155e-01, 3.618976011601292009e-01, 7.708584195964078567e-02, 1.952745416138024215e-01, -1.543969783635631421e-01
-5.865515497466655681e-02, 8.032776467358275496e-02, 2.598474969461238640e-02, -6.705914751801009266e-02, -1.704347468374334609e-02, -5.017624139885500795e-02, -2.773414066186821181e-01, -1.528217945802402555e-01, -9.721894361954057373e-02, 2.023713939451891042e-01, 1.241635758479140428e-01, 5.665689259960799973e-01, 3.405221889860272633e-01, 3.555898127140819653e-01, 4.567722018858755839e-01, 6.905828417667055907e-01, 3.750702438448927367e-01, 5.100479104116883988e-01, 6.762490657262330007e-01, 3.213285381576097555e-01, 4.225449025608369880e-01, 3.972636272401701696e-01, 2.097292087735772859e-01, -1.229694123784077636e-01
4.664770983132265902e-02, 2.256692383285383019e-01, 1.478851704355125564e-02, 1.249735960949860947e-01, 1.551951549296520794e-01, 1.177848575209973769e-01, -2.481349877828593620e-01, -6.016202850524939721e-02, -2.867060904468372029e-01, 3.110650170487297972e-01, 1.123708707385476582e-02, 5.976290689963230651e-01, 2.264781986029672789e-01, 3.814119619437710274e-01, 5.507811495314844930e-01, 4.699070719329115908e-01, 4.575267150570437868e-01, 5.319847736554914608e-01, 4.542967639782545808e-01, 4.277660184487401818e-01, 3.776790944272483408e-01, 2.009989080447363574e-01, 3.344057889665745797e-01, -6.243132464590520764e-02
-7.070274003776358396e-02, -2.825500414967542420e-03, 3.938032962550003929e-02, -2.369583957935546825e-01, -1.028961005687238466e-02, -1.939466117060736905e-01, -4.283993845070380724e-01, -1.060049360949458924e-01, 8.489261710472610634e-02, 2.949913570150547448e-01, 3.706910588268089168e-01, 4.202295934761435259e-01, 9.044257085989457212e-02, -2.148697582858500373e-03, 3.361604620729335968e-01, 5.059284887870250103e-01, -1.179882337688339250e-03, 4.341244181074189190e-01, 5.194149141648695123e-01, 1.154820087973480874e-01, 3.011947907267713553e-01, 2.308606100501461034e-01, 3.246045468080985263e-02, -3.480882608677166035e-01
3.766831269176609126e-02, 1.667174962123629811e-01, -2.070043492294988685e-02, 1.013469399107681246e-01, 5.678707748590748616e-02, 6.787075683845118779e-02, -2.040145127345173726e-01, -1.634341595625719151e-02, -2.229588554942590339e-01, 3.571298925258157286e-01, -1.285052100860574302e-02, 6.586111842532124117e-01, 2.842406160288701855e-01, 5.028696657972279160e-01, 6.147074967370800280e-01, 6.443621383660369517e-01, 5.499439622641865144e-01, 6.003294478839172887e-01, 5.990780083021669533e-01, 4.940510732922163695e-01, 5.358970188414569069e-01, 3.121239293456096187e-01, 3.852167785924733856e-01, -1.213546079347561785e-01
-7.517266398495304341e-03, 1.079251641661376770e-01, -8.614491085238745738e-02, 1.422860638510705343e-02, 1.379495414198875780e-01, -1.830483946475405244e-01, -2.916357673963043129e-01, 4.153744708138588648e-01, -1.425929901175642875e-02, 6.305125585000359578e-01, 3.218112074186436633e-01, 3.848133412255073105e-01, -2.935908960189249628e-01, 4.141694492072179462e-02, 5.967963795744418709e-01, 5.990678876394961092e-03, 1.558531983104169960e-01, 5.669184114072650660e-01, 3.868948495795165865e-02, 5.155403398087964745e-02, 1.256252262794053109e-01, -2.171491712133697127e-01, 1.809857313552996894e-02, -4.139135172441640864e-01
-2.590898338941216572e-02, -1.884865303520896762e-02, -3.878815695591090996e-04, -1.800926446587513552e-01, -5.532522440813780751e-02, -1.991492530293001162e-01, -3.009117762429496246e-01, 3.837367306300973335e-02, 1.486888588044217030e-01, 2.924600324113576510e-01, 3.020868157042496671e-01, 3.684875294965975212e-01, 6.205091194564355678e-02, 8.076764928788199294e-02, 3.886933699399282571e-01, 5.139094443378883215e-01, 9.465560896597430274e-02, 4.499388528961882350e-01, 4.857372043962620012e-01, 1.152301825776083505e-01, 3.649235954007170601e-01, 2.133591256626937160e-01, 5.473932580139627413e-02, -3.719487183908248840e-01
-9.929480416351962879e-02, -1.891615626622975554e-01, 1.055219658355428802e-01, -3.116040372811000880e-01, -1.496650954725984306e-01, -8.324607928008365132e-02, -9.703002661080316338e-02, -4.854609204615455975e-01, 2.001131737433883839e-01, -4.434534547265189253e-01, 1.046682074059736428e-01, -2.510827192016347742e-01, 1.878460206849381364e-01, -3.232954049523686924e-01, -5.129890629131284019e-01, 1.108949548236900368e-01, -4.534778058777352849e-01, -3.929368356565375309e-01, 1.358809257722387309e-01, -2.073421259184818344e-01, -1.296748523304206979e-01, 2.266443833821431553e-01, -2.277210903661687769e-01, 8.859383397964722129e-02
-1.238572090882198440e-01, -1.214009404916851498e-01, 3.832553095885138372e-02, -3.374500907046518172e-01, -1.078152053318925767e-02, -3.244293654103889146e-01, -2.563986523639997239e-01, 1.799089044905218026e-03, 3.484265348310160437e-01, 1.694205848498014921e-02, 4.720222233870984829e-01, -1.746393175987468183e-01, -2.016009858437763647e-01, -5.427837784116363862e-01, -1.799811923578998885e-01, -1.110426485054124834e-01, -5.855711539072331329e-01, -6.481036023780398225e-02, -1.847803235487860754e-02, -4.667992157598713776e-01, -2.804849208086574452e-01, -9.603413106620044271e-02, -4.922644090729575983e-01, -4.173066732046837313e-01
1.010045580978251450e-01, -3.967328311020296947e-05, 1.977365437539894133e-01, 8.191253787445375301e-02, 7.826680351711169659e-02, 2.262053089410080153e-01, 3.664563706338367921e-01, -2.392165923579194775e-01, 5.963848518640618018e-02, -5.792288041247761754e-01, -2.342375801607697594e-01, -5.802037255545432481e-01, 1.080797642531284158e-01, -3.408795239398979549e-01, -7.202250329660557782e-01, -3.155028568596231486e-01, -5.090016137333505108e-01, -6.839376715654147398e-01, -3.010829024004859078e-01, -2.848809487330830614e-01, -4.161167990993392407e-01, -5.468044153694122389e-02, -2.861465970994864771e-01, 2.305357166210344200e-01
... 78 more rows
